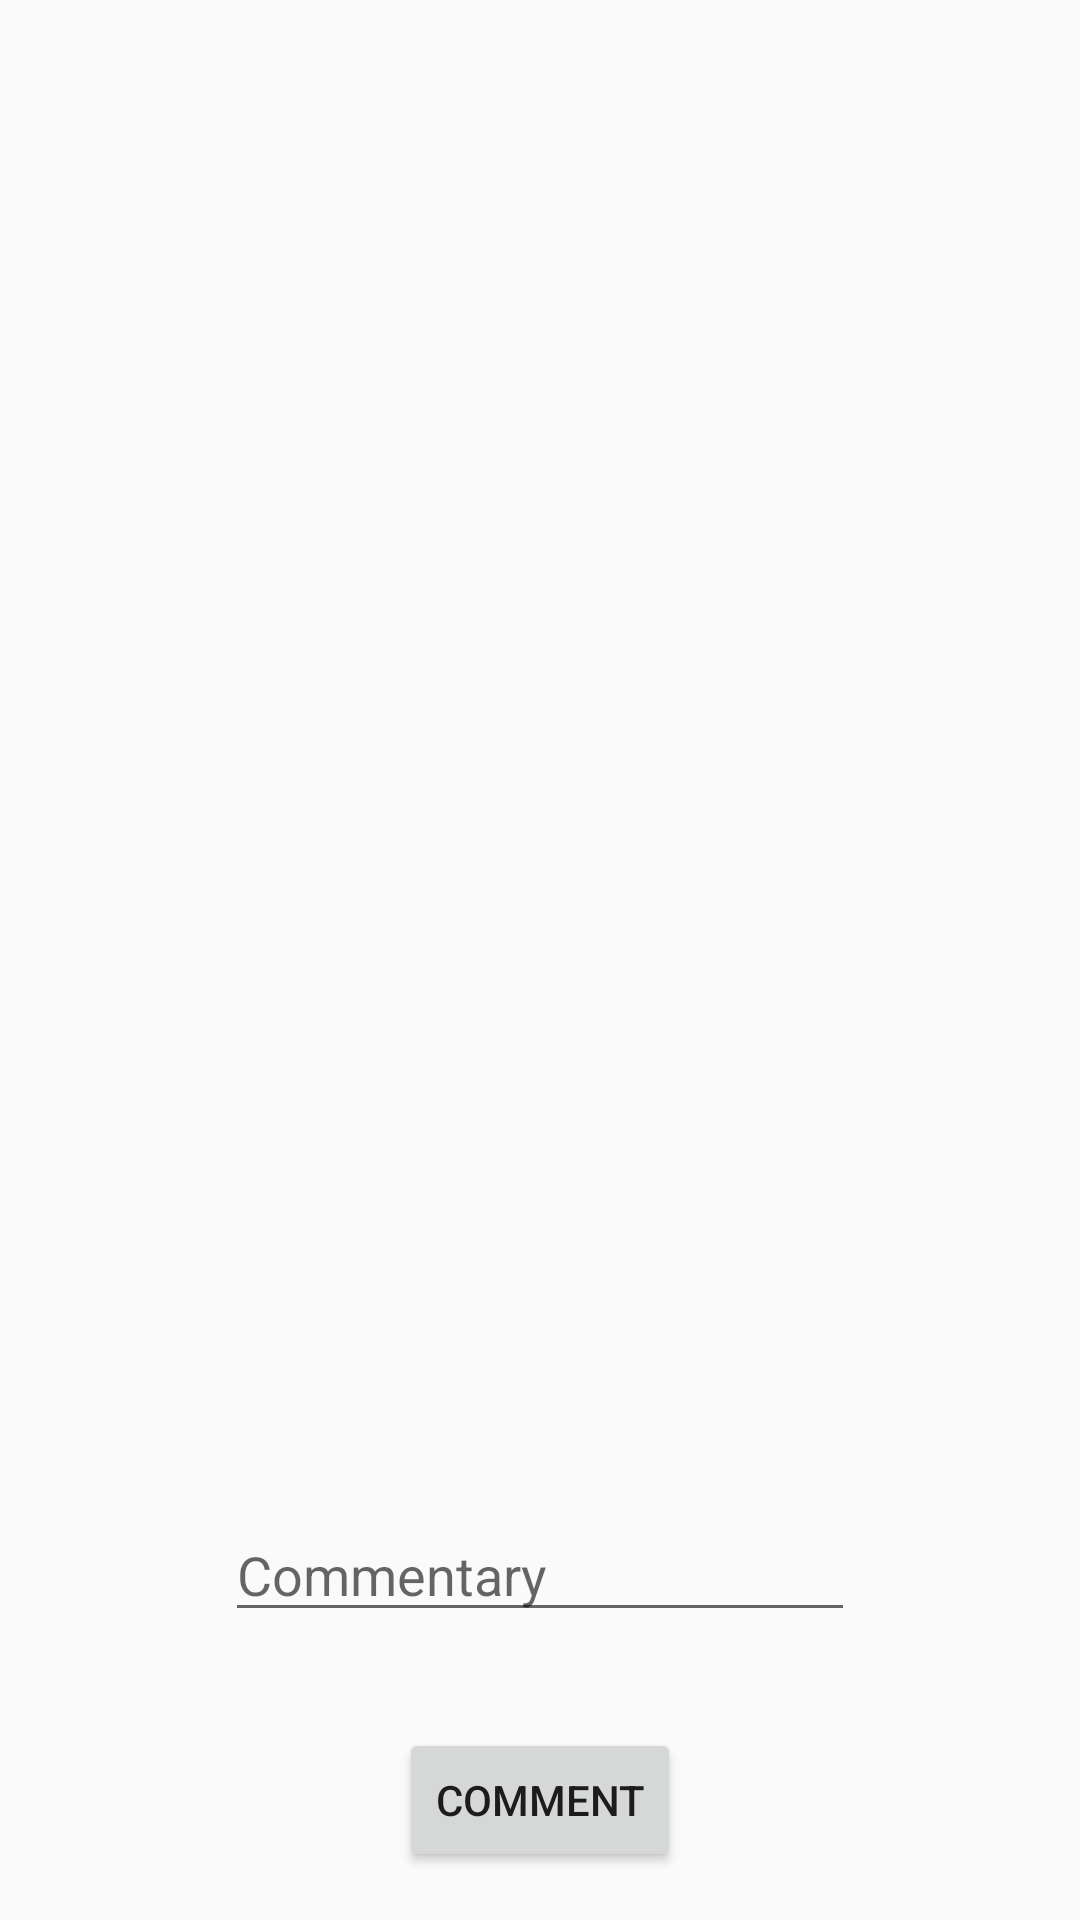

Layout XML and referenced resources for this Android screen:
<!-- AndroidManifest.xml: application theme AppTheme -->
<!-- res/layout/information_layout.xml -->
<?xml version="1.0" encoding="utf-8"?>
<layout xmlns:app="http://schemas.android.com/apk/res-auto"
    xmlns:tools="http://schemas.android.com/tools"
    xmlns:android="http://schemas.android.com/apk/res/android"
    tools:context="com.example.guatemalalaboratorio4.InformationFragment">

    <androidx.constraintlayout.widget.ConstraintLayout
        android:layout_width="match_parent"
        android:layout_height="match_parent">

        <TextView
            android:id="@+id/titleText"
            style="robot18"
            android:layout_width="wrap_content"
            android:layout_height="wrap_content"
            android:layout_marginStart="16dp"
            android:layout_marginTop="16dp"
            android:textSize="18sp"
            app:layout_constraintStart_toStartOf="parent"
            app:layout_constraintTop_toTopOf="parent" />

        <ScrollView
            android:id="@+id/scrollView"
            android:layout_width="0dp"
            android:layout_height="0dp"
            android:layout_margin="@dimen/scrollM"
            android:layout_marginStart="8dp"
            android:layout_marginTop="8dp"
            android:layout_marginEnd="8dp"
            android:layout_marginBottom="16dp"
            app:layout_constraintBottom_toTopOf="@+id/inputText"
            app:layout_constraintEnd_toEndOf="parent"
            app:layout_constraintStart_toStartOf="parent"
            app:layout_constraintTop_toBottomOf="@+id/titleText"
            app:layout_constraintVertical_bias="0.0">

            <TextView
                android:id="@+id/scrollText"
                style="robot18"
                android:layout_width="match_parent"
                android:layout_height="wrap_content"
                android:textAlignment="center"
                android:textSize="18sp" />
        </ScrollView>

        <EditText
            android:id="@+id/inputText"
            style="robot18"
            android:layout_width="wrap_content"
            android:layout_height="wrap_content"
            android:layout_marginBottom="32dp"
            android:ems="10"
            android:inputType="textPersonName"
            android:hint="@string/commentary"
            app:layout_constraintBottom_toTopOf="@+id/commentBut"
            app:layout_constraintEnd_toEndOf="parent"
            app:layout_constraintStart_toStartOf="parent"
            tools:ignore="Autofill"/>

        <Button
            android:id="@+id/commentBut"
            style="robot18"
            android:layout_width="wrap_content"
            android:layout_height="wrap_content"
            android:layout_marginBottom="16dp"
            android:text="@string/comment"
            app:layout_constraintBottom_toBottomOf="parent"
            app:layout_constraintEnd_toEndOf="parent"
            app:layout_constraintStart_toStartOf="parent" />

    </androidx.constraintlayout.widget.ConstraintLayout>
</layout>
<!-- resources referenced by this layout -->
<resources>
  <dimen name="scrollM">16dp</dimen>
  <string name="comment">Comment</string>
  <string name="commentary">Commentary</string>
  <style name="AppTheme" parent="Theme.AppCompat.Light.DarkActionBar">
          
          <item name="colorPrimary">@color/colorPrimary</item>
          <item name="colorPrimaryDark">@color/colorPrimaryDark</item>
          <item name="colorAccent">@color/colorAccent</item>
      </style>
  <!-- not gathered from this repository: default colours our renderer supplied (Android Studio template values) -->
  <color name="colorPrimary">#FF6200EE</color>
  <color name="colorPrimaryDark">#FF3700B3</color>
  <color name="colorAccent">#FF03DAC5</color>
</resources>
